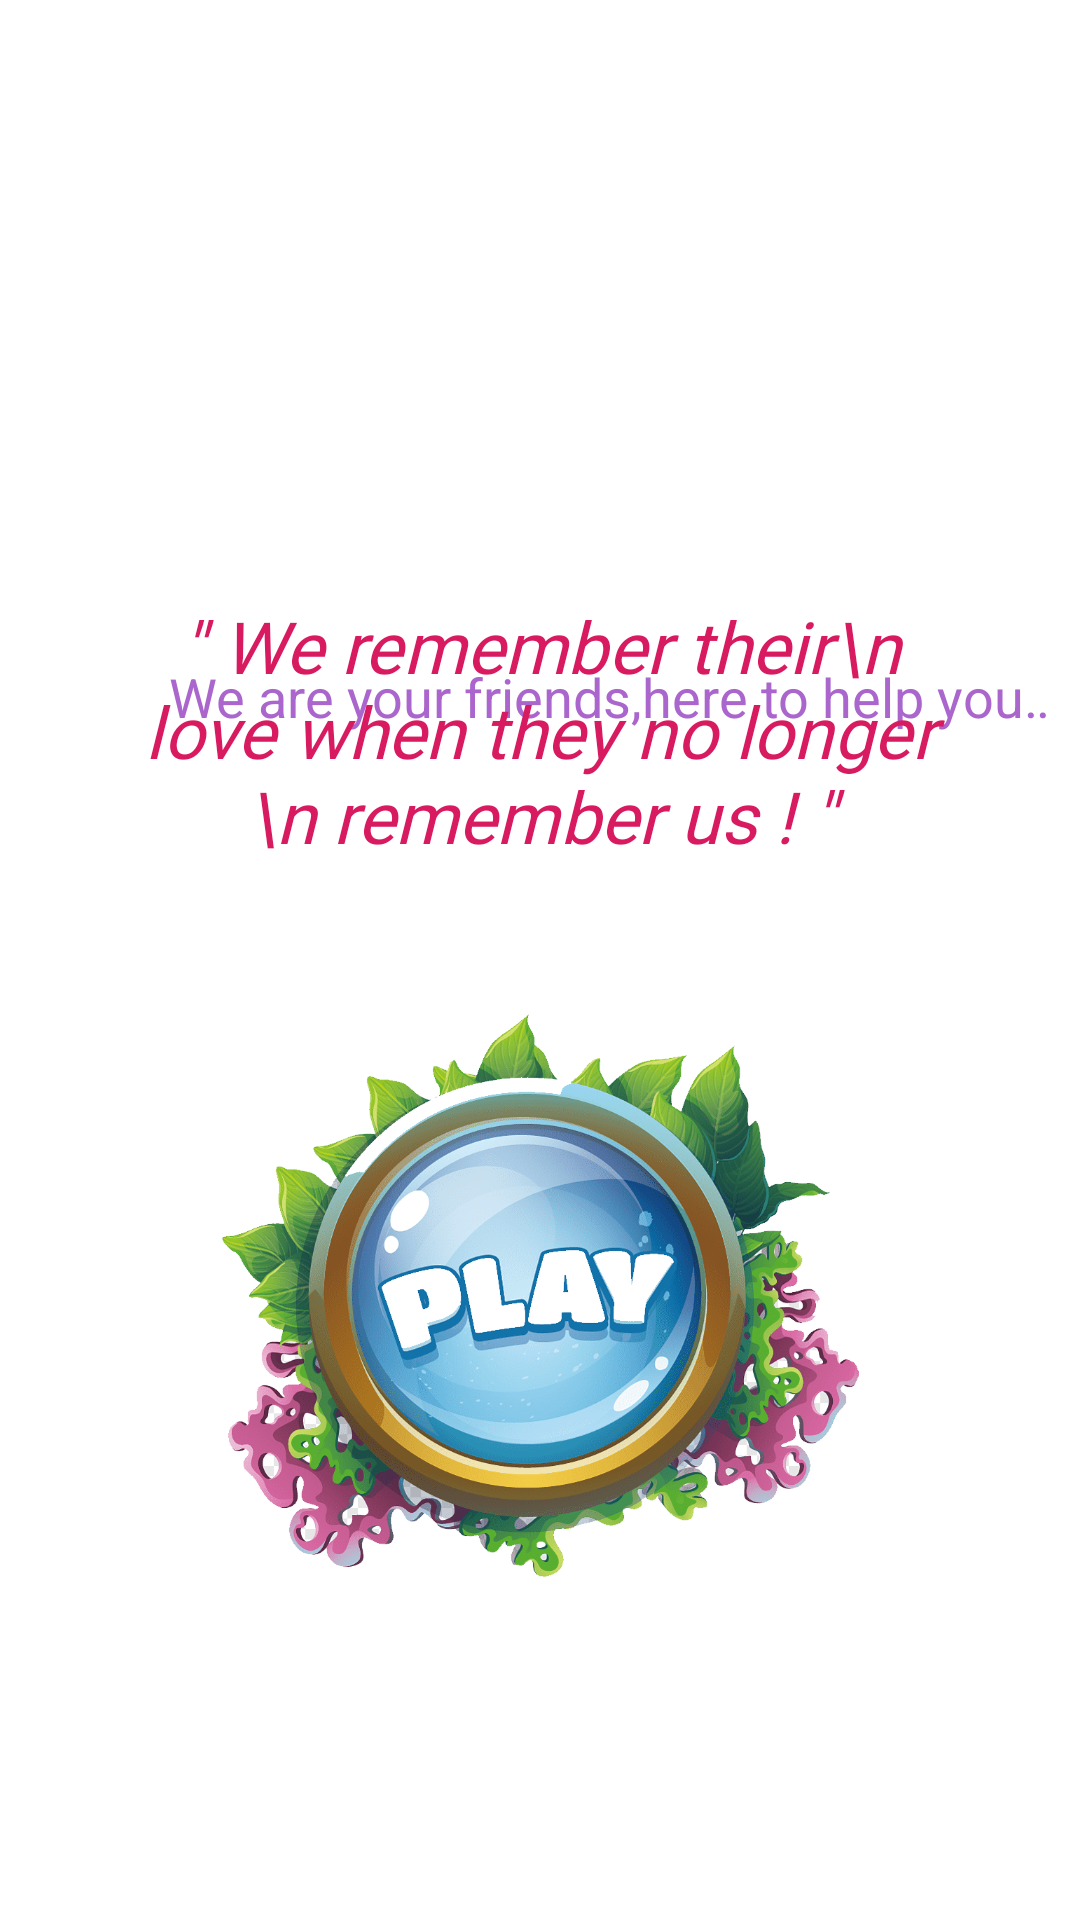

The Android layout XML behind this screen, and the referenced resources:
<!-- AndroidManifest.xml: application theme AppTheme -->
<!-- res/layout/fragment_home.xml -->
<?xml version="1.0" encoding="utf-8"?>
<androidx.constraintlayout.widget.ConstraintLayout xmlns:android="http://schemas.android.com/apk/res/android"
    xmlns:app="http://schemas.android.com/apk/res-auto"
    xmlns:tools="http://schemas.android.com/tools"
    android:layout_width="match_parent"
    android:layout_height="match_parent"
    android:background="#FFFFFF">

    <ViewFlipper
        android:id="@+id/v_flipper"
        android:layout_width="match_parent"
        android:layout_height="200dp"
        android:layout_marginBottom="20dp"
        app:layout_constraintBottom_toTopOf="@+id/text"
        app:layout_constraintEnd_toEndOf="parent"
        app:layout_constraintStart_toStartOf="parent"
        app:layout_constraintTop_toTopOf="parent" />

    <TextView
        android:id="@+id/text"
        android:layout_width="match_parent"
        android:layout_height="wrap_content"
        android:layout_marginTop="220dp"
        android:ellipsize="marquee"
        android:fadingEdge="horizontal"
        android:marqueeRepeatLimit="marquee_forever"
        android:scrollHorizontally="true"
        android:singleLine="true"
        android:text="             We are your friends,here to help you out through your memory problems have faith and trust the process !"
        android:textColor="@android:color/holo_purple"
        android:textSize="18dp"
        app:layout_constraintEnd_toEndOf="parent"
        app:layout_constraintStart_toStartOf="parent"
        app:layout_constraintTop_toTopOf="parent" />

    <TextView
        android:id="@+id/textView8"
        android:layout_width="277dp"
        android:layout_height="109dp"
        android:layout_marginStart="59dp"
        android:layout_marginEnd="59dp"
        android:layout_marginBottom="332dp"
        android:fontFamily="@font/aladin"
        android:text='" We remember their\n love when they no longer \n remember us ! "'
        android:textAlignment="center"
        android:textColor="@color/colorAccent"
        android:textSize="24sp"
        android:textStyle="italic"
        app:layout_constraintBottom_toBottomOf="parent"
        app:layout_constraintEnd_toEndOf="parent"
        app:layout_constraintStart_toStartOf="parent" />

    <ImageView
        android:id="@+id/playbtn"
        android:layout_width="224dp"
        android:layout_height="188dp"
        android:layout_marginStart="94dp"
        android:layout_marginTop="30dp"
        android:layout_marginEnd="94dp"
        android:onClick="playgame"
        app:layout_constraintEnd_toEndOf="parent"
        app:layout_constraintStart_toStartOf="parent"
        app:layout_constraintTop_toBottomOf="@+id/textView8"
        app:srcCompat="@drawable/play_home" />

</androidx.constraintlayout.widget.ConstraintLayout>
<!-- resources referenced by this layout -->
<resources>
  <color name="colorAccent">#D81B60</color>
  <!-- drawable play_home: png bitmap (drawable, 418991 bytes) -->
  <style name="AppTheme" parent="Theme.AppCompat.Light.DarkActionBar">
          
          <item name="colorPrimary">@color/colorPrimary</item>
          <item name="colorPrimaryDark">@color/colorPrimaryDark</item>
          <item name="colorAccent">@color/brown</item>
      </style>
  <color name="colorPrimary">#3b3c3b</color>
  <color name="colorPrimaryDark">#201f1f</color>
  <color name="brown">#620A2A</color>
</resources>
